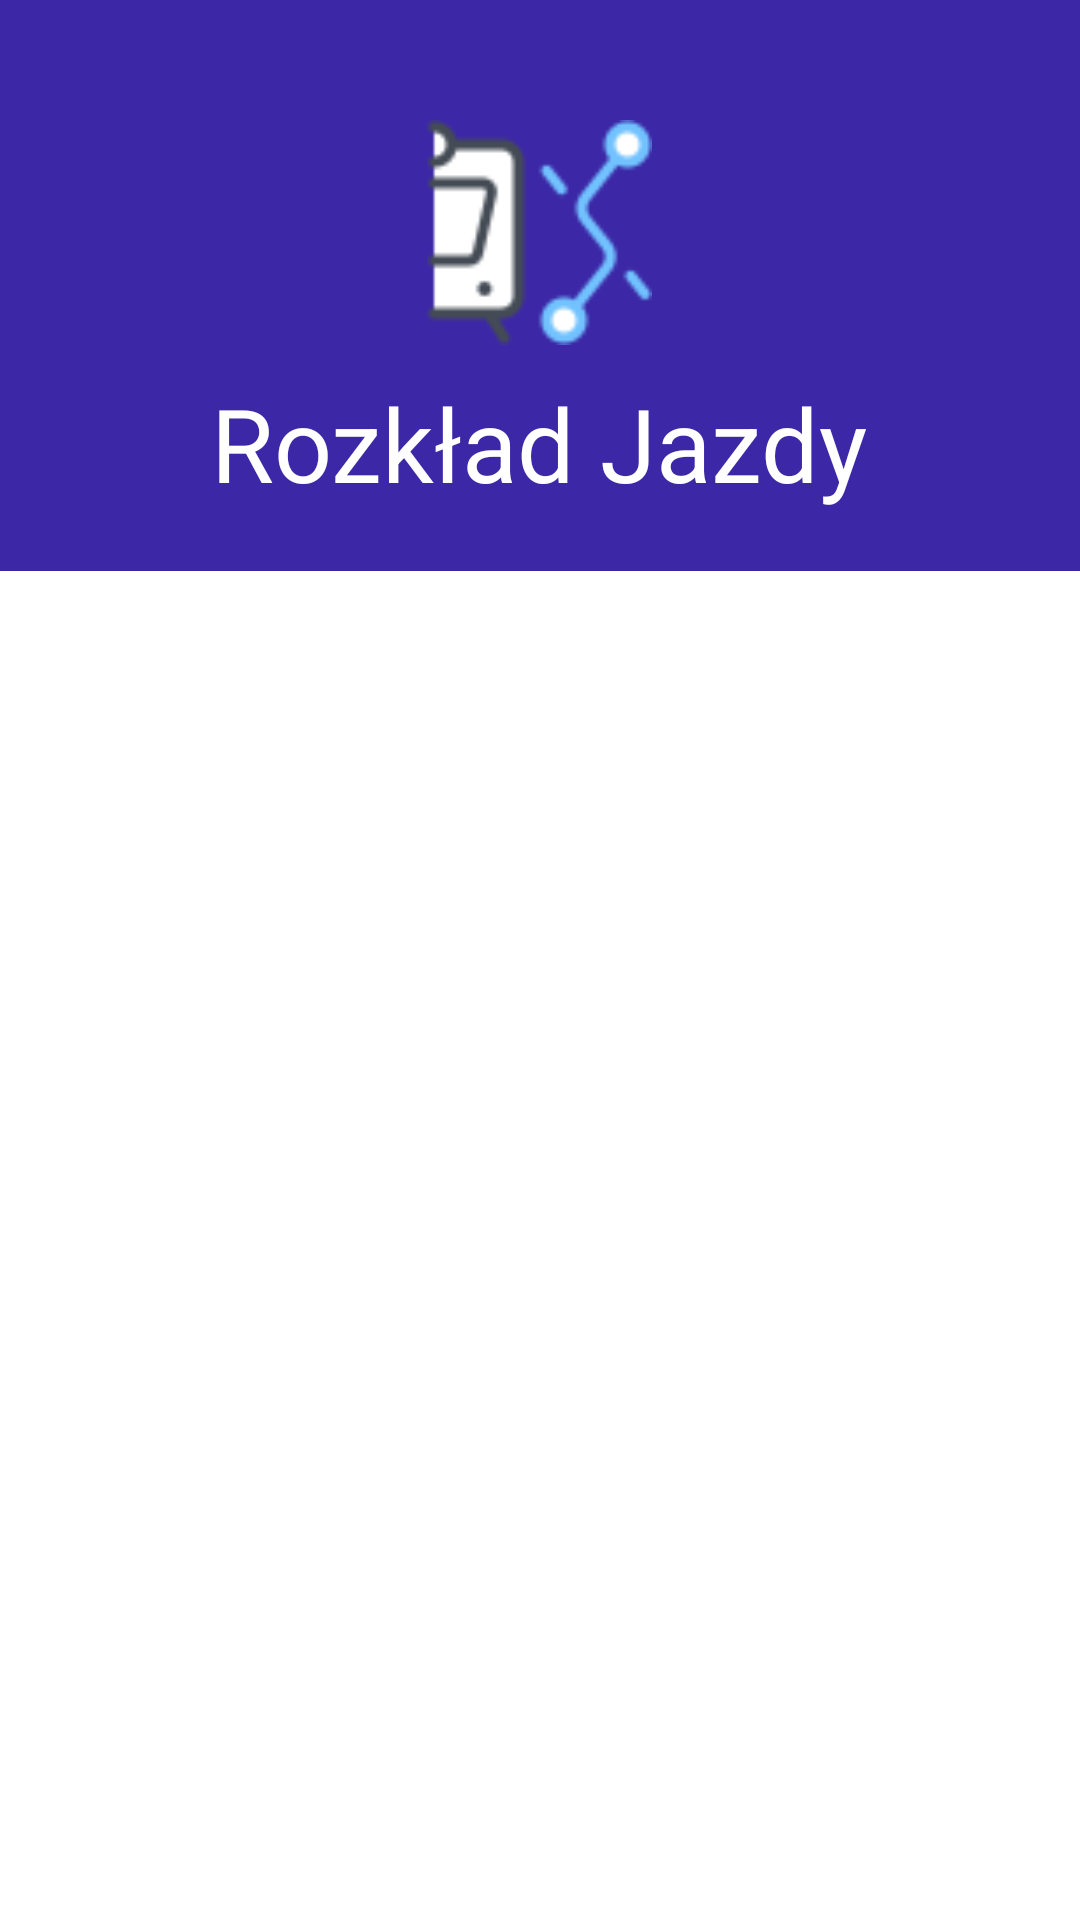

Android layout source for this screen:
<!-- AndroidManifest.xml: application theme BlueTheme -->
<!-- res/layout/header_menu_2.xml -->
<?xml version="1.0" encoding="utf-8"?>
<androidx.constraintlayout.widget.ConstraintLayout xmlns:android="http://schemas.android.com/apk/res/android"
    xmlns:app="http://schemas.android.com/apk/res-auto"
    xmlns:tools="http://schemas.android.com/tools"
    android:layout_width="match_parent"
    android:layout_height="match_parent">

    <LinearLayout
        android:layout_width="match_parent"
        android:layout_height="wrap_content"
        android:orientation="vertical"
        android:padding="20dp"
        android:background="@color/purple"
        app:layout_constraintTop_toTopOf="parent"
        app:layout_constraintStart_toStartOf="parent"
        app:layout_constraintEnd_toEndOf="parent">

        <ImageView
            android:id="@+id/imageView"
            android:layout_width="75dp"
            android:layout_height="75dp"
            android:layout_gravity="center_horizontal"
            android:layout_marginTop="20dp"
            app:srcCompat="@drawable/train_route" />

        <TextView
            android:id="@+id/textView"
            android:layout_width="wrap_content"
            android:layout_height="wrap_content"
            android:layout_gravity="center_horizontal"
            android:layout_marginTop="10dp"
            android:text="@string/rozk_ad_jazdy"
            android:textColor="@color/white"
            android:textSize="34sp" />

    </LinearLayout>


</androidx.constraintlayout.widget.ConstraintLayout>
<!-- resources referenced by this layout -->
<resources>
  <color name="purple">#3c28a6</color>
  <color name="white">#FFFFFFFF</color>
  <!-- drawable train_route: png bitmap (drawable, 2188 bytes) -->
  <string name="rozk_ad_jazdy">Rozkład Jazdy</string>
  <style name="BlueTheme" parent="Base.AppTheme">
          <item name="colorPrimary">@color/blueb</item>
          <item name="colorPrimaryVariant">@color/light_blue1</item>
          <item name="colorAccent">@color/almost_white</item>
          <item name="colorContainer">@color/light_orange</item>
          <item name="colorButtonNormal">@color/almost_white</item>
          <item name="colorOnBackground">@color/blueb</item>
          <item name="android:windowBackground">@color/white</item>
          <item name="colorScheme">@color/gray</item>
  
  
      </style>
  <style name="Base.AppTheme" parent="Theme.AppCompat.Light.NoActionBar">
          <item name="windowActionBar">false</item>
          <item name="windowNoTitle">true</item>
          <item name="android:textSize">20sp</item>
          <item name="android:textColor">@color/gray</item>
          <item name="colorScheme">@color/white</item>
  
  
      </style>
  <color name="blueb">#163865</color>
  <color name="light_blue1">#6f88c4</color>
  <color name="almost_white">#d3dbfb</color>
  <color name="light_orange">#d99886</color>
  <color name="gray">#4B4C4C</color>
</resources>
